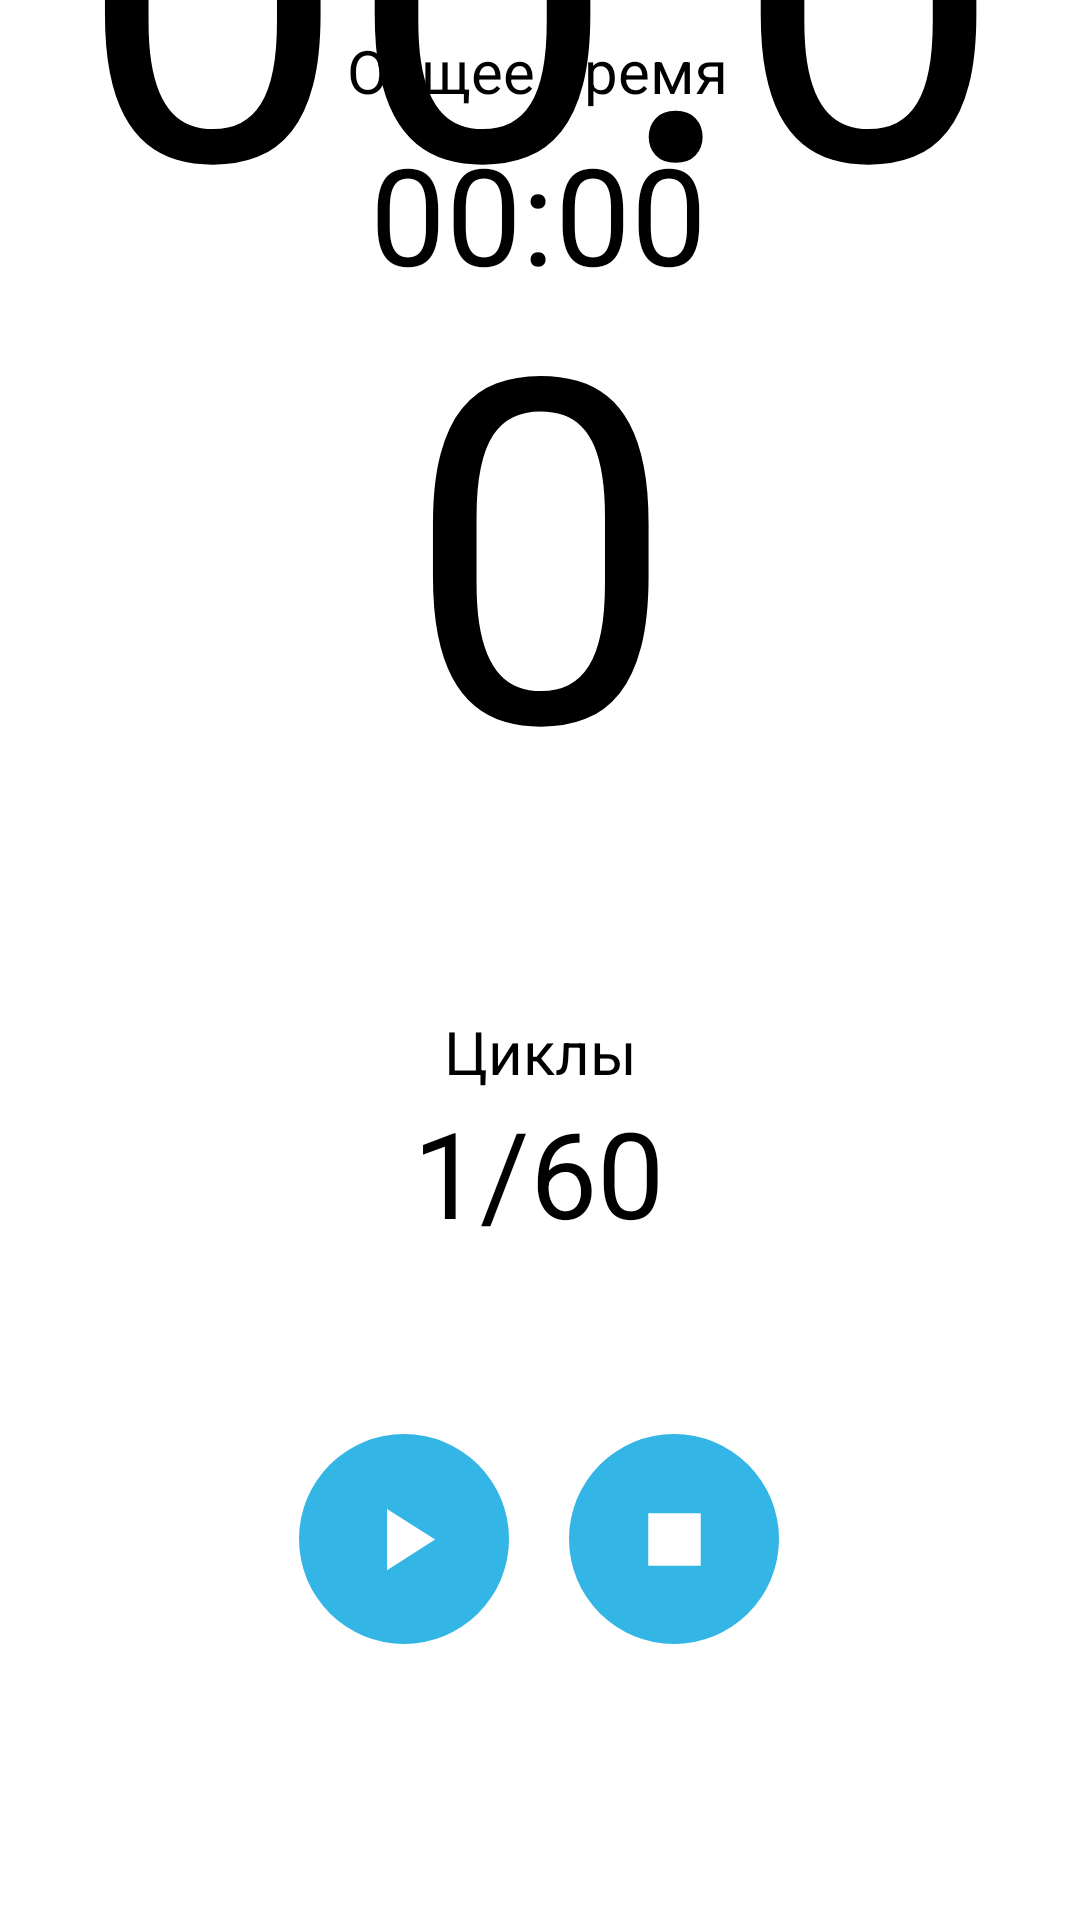

Produce the Android XML layout that renders to this screen, including the resource entries it uses.
<!-- AndroidManifest.xml: application theme Theme.Runner -->
<!-- res/layout/activity_interval_training_running.xml -->
<?xml version="1.0" encoding="utf-8"?>
<androidx.constraintlayout.widget.ConstraintLayout xmlns:android="http://schemas.android.com/apk/res/android"
    xmlns:app="http://schemas.android.com/apk/res-auto"
    xmlns:tools="http://schemas.android.com/tools"
    android:layout_width="match_parent"
    android:layout_height="match_parent"
    tools:context=".IntervalTrainingRunning">

    <TextView
        android:id="@+id/textView"
        android:layout_width="wrap_content"
        android:layout_height="wrap_content"
        android:layout_marginTop="10dp"
        android:gravity="center_horizontal"
        android:text="Общее время"
        android:textColor="@color/black"
        android:textSize="20sp"
        app:layout_constraintEnd_toEndOf="parent"
        app:layout_constraintHorizontal_bias="0.497"
        app:layout_constraintStart_toStartOf="parent"
        app:layout_constraintTop_toTopOf="parent" />

    <TextView
        android:id="@+id/tvCurrentTimer"
        android:layout_width="match_parent"
        android:layout_height="wrap_content"
        android:layout_marginBottom="356dp"
        android:gravity="center_horizontal"
        android:text="00:00"
        android:textColor="@color/black"
        android:textSize="160sp"
        app:layout_constraintBottom_toBottomOf="parent"
        app:layout_constraintEnd_toEndOf="parent"
        app:layout_constraintHorizontal_bias="0.0"
        app:layout_constraintStart_toStartOf="parent" />

    <TextView
        android:id="@+id/tvTotalTime"
        android:layout_width="wrap_content"
        android:layout_height="wrap_content"
        android:layout_marginTop="4dp"
        android:gravity="center_horizontal"
        android:text="00:00"
        android:textColor="@color/black"
        android:textSize="45sp"
        app:layout_constraintEnd_toEndOf="parent"
        app:layout_constraintHorizontal_bias="0.498"
        app:layout_constraintStart_toStartOf="parent"
        app:layout_constraintTop_toBottomOf="@+id/textView" />

    <TextView
        android:id="@+id/tvTimerName"
        android:layout_width="wrap_content"
        android:layout_height="wrap_content"
        android:gravity="center_horizontal"
        android:textColor="@color/black"
        android:textSize="30sp"
        app:layout_constraintBottom_toTopOf="@+id/tvCurrentTimer"
        app:layout_constraintEnd_toEndOf="parent"
        app:layout_constraintHorizontal_bias="0.498"
        app:layout_constraintStart_toStartOf="parent"
        app:layout_constraintTop_toBottomOf="@+id/tvTotalTime"
        app:layout_constraintVertical_bias="1.0" />

    <TextView
        android:id="@+id/tvNumberOfCycles"
        android:layout_width="wrap_content"
        android:layout_height="wrap_content"
        android:layout_marginTop="80dp"
        android:gravity="center_horizontal"
        android:text="1/60"
        android:textColor="@color/black"
        android:textSize="40sp"
        app:layout_constraintEnd_toEndOf="parent"
        app:layout_constraintHorizontal_bias="0.498"
        app:layout_constraintStart_toStartOf="parent"
        app:layout_constraintTop_toBottomOf="@+id/tvCurrentTimer" />

    <TextView
        android:layout_width="wrap_content"
        android:layout_height="wrap_content"
        android:text="Циклы"
        android:textColor="@color/black"
        android:textSize="20sp"
        app:layout_constraintBottom_toTopOf="@+id/tvNumberOfCycles"
        app:layout_constraintEnd_toEndOf="parent"
        app:layout_constraintStart_toStartOf="parent"
        app:layout_constraintTop_toBottomOf="@+id/tvCurrentTimer"
        app:layout_constraintVertical_bias="1.0" />

    <LinearLayout
        android:layout_width="160dp"
        android:layout_height="70dp"
        android:gravity="center_horizontal"
        app:layout_constraintBottom_toBottomOf="parent"
        app:layout_constraintEnd_toEndOf="parent"
        app:layout_constraintHorizontal_bias="0.498"
        app:layout_constraintStart_toStartOf="parent"
        app:layout_constraintTop_toBottomOf="@+id/tvNumberOfCycles"
        app:layout_constraintVertical_bias="0.397"
        tools:ignore="MissingConstraints">

        <ImageButton
            android:id="@+id/Resume"
            android:layout_width="70dp"
            android:layout_height="70dp"
            android:layout_gravity="center"
            android:layout_marginStart="0dp"
            android:background="@drawable/circle_button"
            android:onClick="onClickResumeTraining"
            android:src="@drawable/ic_resume"
            tools:ignore="MissingConstraints,UsingOnClickInXml" />

        <ImageButton
            android:id="@+id/StopTraining"
            android:layout_width="70dp"
            android:layout_height="70dp"
            android:layout_marginStart="20dp"
            android:background="@drawable/circle_button"
            android:onClick="onClickStopTraining"
            android:src="@drawable/ic_stop"
            tools:ignore="MissingConstraints,UsingOnClickInXml" />

    </LinearLayout>
</androidx.constraintlayout.widget.ConstraintLayout>
<!-- resources referenced by this layout -->
<resources>
  <color name="black">#FF000000</color>
  <!-- drawable circle_button (drawable) -->
  <?xml version="1.0" encoding="utf-8"?>
  <shape xmlns:android="http://schemas.android.com/apk/res/android"
      android:shape="rectangle">
  
      <solid android:color="@android:color/holo_blue_light" />
      <corners android:radius="50dp" />
  
  </shape>
  <!-- drawable ic_resume (drawable-v24) -->
  <vector xmlns:android="http://schemas.android.com/apk/res/android"
      android:width="35dp"
      android:height="35dp"
      android:tint="#FFFFFF"
      android:viewportWidth="24"
      android:viewportHeight="24">
      <path
          android:fillColor="@android:color/white"
          android:pathData="M8,5v14l11,-7z" />
  </vector>
  <!-- drawable ic_stop (drawable) -->
  <vector xmlns:android="http://schemas.android.com/apk/res/android"
      android:width="35dp"
      android:height="35dp"
      android:tint="#FFFFFF"
      android:viewportWidth="24"
      android:viewportHeight="24">
      <path
          android:fillColor="@android:color/white"
          android:pathData="M6,6h12v12H6z" />
  </vector>
  <style name="Theme.Runner" parent="Theme.MaterialComponents.DayNight.DarkActionBar">
          
          <item name="colorPrimary">@color/holo_blue_light</item>
          <item name="colorPrimaryVariant">@color/holo_blue_light</item>
          <item name="colorOnPrimary">@color/white</item>
          
          <item name="colorSecondary">@color/teal_200</item>
          <item name="colorSecondaryVariant">@color/teal_700</item>
          <item name="colorOnSecondary">@color/black</item>
          
          <item name="android:statusBarColor">?attr/colorPrimaryVariant</item>
          
      </style>
  <color name="holo_blue_light">#33B5E5</color>
  <color name="white">#FFFFFFFF</color>
  <color name="teal_200">#FF03DAC5</color>
  <color name="teal_700">#FF018786</color>
</resources>
